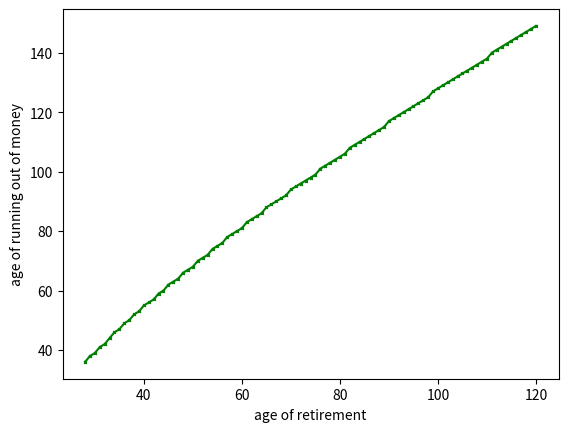
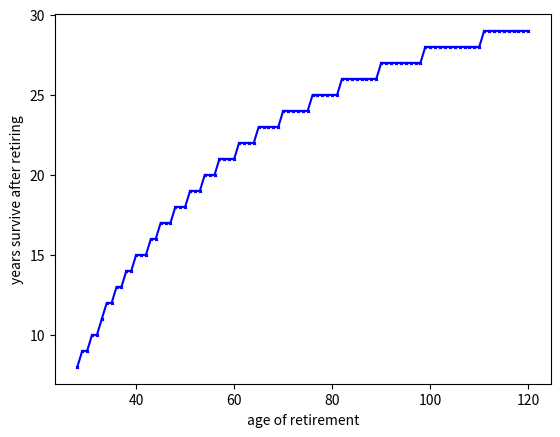
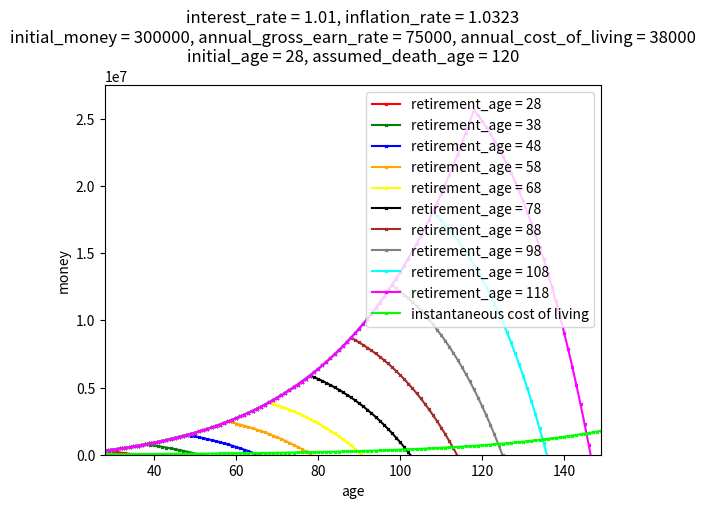

Recreate these plots in Python, in order.
# program parameters
interest_rate = 1.01  # earned on savings
inflation_rate = 1.0323
annual_cost_of_living = 38000  # at time of initial design, and sustained *times inflation rates*
annual_gross_earn_rate = 75000 # while working, and sustained *times inflation rates*
initial_money = 300000
initial_age = 28
assumed_death_age = 120


# static data and functions
import math
import pprint
import numpy as np
from matplotlib import pyplot as plt


program_descriptor = f'''interest_rate = {interest_rate}, inflation_rate = {inflation_rate}
initial_money = {initial_money}, annual_gross_earn_rate = {annual_gross_earn_rate}, annual_cost_of_living = {annual_cost_of_living}
initial_age = {initial_age}, assumed_death_age = {assumed_death_age}'''

possible_to_breakeven_with_inflation = bool(interest_rate > inflation_rate)


def calc_x_inflation(x_n, n, earning=False):
    # x_n+1 = x_n * 1.01 - 70000*1.03^n
    # x(n+1) = x(n) * 1.01 - 70000*1.03^n
    # x_np1 = x_n * interest_rate - annual_cost_of_living*math.pow(inflation_rate, n)
    x_np1 = x_n * interest_rate + ((annual_gross_earn_rate if earning else 0.0) - annual_cost_of_living) * (math.pow(inflation_rate, n))
    return x_np1


def calc_instantaneous_cost_of_living(n):
    x = annual_cost_of_living * math.pow(inflation_rate, n)
    return x


def calc_instantaneous_breakeven(n):
    x = calc_instantaneous_cost_of_living(n) / (interest_rate - 1)
    return x


def calc_breakeven_with_inflation(n):
    '''have 1.45e8
    cost of living 3.28e6
    breakeven 8.17e7
    age 149
    retired at 118
    interest 0.04
    inflation 0.0323

    earned with interest = 0.04 * 1.45e8 = 5.8e6
    spent = 3.28e6
    net earn = 5.8e6 - 3.28e6 = 2.52e6
    amount net earn to offset inflation = 0.0323 * 1.45e8 = 4.6835e6
    want: earned with interest = spent + amount net earn to offset inflation
    x * (interest_rate - 1) = calc_instantaneous_cost_of_living + x * (inflation_rate - 1)
    => x * (interest_rate - inflation_rate) = calc_instantaneous_cost_of_living
    => x = calc_instantaneous_cost_of_living / (interest_rate - inflation_rate)'''
    x = calc_instantaneous_cost_of_living(n) / (interest_rate - inflation_rate)
    return x


# simulation
data_summary = []
data_runs = []
data_runs_descriptor = []
data_runs_end_conditions = []
for retirement_age in range(initial_age, assumed_death_age + 1):
    n = 0  # years passed since initial_age. Used to calculate inflation adjusted values
    x = initial_money  # money at each timestep
    data_runs.append([])
    data_runs[-1].append([])
    data_runs[-1][-1].append(n + initial_age)  # 0
    data_runs[-1][-1].append(x)                # 1
    data_runs_descriptor.append('retirement_age = ' + str(retirement_age))

    # earn money until retirement
    while n + initial_age < retirement_age and (x < calc_breakeven_with_inflation(n) if possible_to_breakeven_with_inflation else True):
        x = calc_x_inflation(x, n, earning=True)
        n += 1
        data_runs[-1].append([])
        data_runs[-1][-1].append(n + initial_age)  # 0
        data_runs[-1][-1].append(x)                # 1

    # retire, and calculate age that we run out of money
    # but don't calculate forever if we exceed breakeven
    while x > 0 and (x < calc_breakeven_with_inflation(n) if possible_to_breakeven_with_inflation else True) and n < 300:
        x = calc_x_inflation(x, n)
        n += 1
        data_runs[-1].append([])
        data_runs[-1][-1].append(n + initial_age)  # 0
        data_runs[-1][-1].append(x)                # 1

    # calculate end of run condition
    age_end_of_run = n + initial_age
    data_runs_end_conditions.append([])
    data_runs_end_conditions[-1].append(age_end_of_run)  # 0
    if not possible_to_breakeven_with_inflation or x < calc_breakeven_with_inflation(n):
        age_run_out_of_money = age_end_of_run
        years_survive_after_retiring = age_run_out_of_money - retirement_age
        data_runs_end_conditions[-1].append(False)       # 1
    else:
        age_run_out_of_money = float('inf')
        years_survive_after_retiring = float('inf')
        data_runs_end_conditions[-1].append(True)        # 1

    data_summary.append([])
    data_summary[-1].append(retirement_age)                 # 0
    data_summary[-1].append(age_run_out_of_money)           # 1
    data_summary[-1].append(years_survive_after_retiring)   # 2


# stats about runs
max_age_across_runs = 0
max_money_across_runs = 0
for i_run, run in enumerate(data_runs):
    for point in run:
        max_age_across_runs = max(max_age_across_runs, point[0])
        max_money_across_runs = max(max_money_across_runs, point[1])

achieved_breakeven_with_inflation = False
age_breakeven_with_inflation = None
money_at_breakeven_with_inflation = None
for i_run, end_conditions in enumerate(data_runs_end_conditions):
    if end_conditions[1]:
        achieved_breakeven_with_inflation = True
        age_breakeven_with_inflation = end_conditions[0]
        try:
            money_at_breakeven_with_inflation = data_runs[i_run][-1][1]
        except:
            print(i_run)
            print(data_runs[i_run])
            raise
        print(f'Achieve breakeven with inflation at age {age_breakeven_with_inflation}')
        print(money_at_breakeven_with_inflation)
        break
else:
    print('Never achieve breakeven with inflation')


# stats agnostic to which data run it is
data_run_stats = []
for n in range(max_age_across_runs - initial_age + 1):
    data_run_stats.append([n + initial_age])                          # 0
    data_run_stats[-1].append(calc_instantaneous_breakeven(n))        # 1
    data_run_stats[-1].append(calc_instantaneous_cost_of_living(n))   # 2
    data_run_stats[-1].append(calc_breakeven_with_inflation(n))       # 3


# zipping
zd_summary = list(zip(*data_summary))
zd_runs = [list(zip(*data_runs_entry)) for data_runs_entry in data_runs]
zd_run_stats = list(zip(*data_run_stats))


# plots
plt.figure()
plt.plot(zd_summary[0], zd_summary[1], c='green', marker='x', markersize=2)
plt.xlabel('age of retirement')
plt.ylabel('age of running out of money')


plt.figure()
plt.plot(zd_summary[0], zd_summary[2], c='blue', marker='x', markersize=2)
plt.xlabel('age of retirement')
plt.ylabel('years survive after retiring')


colors = ['red', 'green', 'blue', 'orange', 'yellow', 'black', 'brown', 'gray', 'cyan', 'magenta']
plt.figure()
for i_plot, i_data_runs_index in enumerate(range(0, len(data_runs), 10)):
    plt.plot(zd_runs[i_data_runs_index][0], zd_runs[i_data_runs_index][1], c=colors[i_plot%len(colors)], marker='x', markersize=2, label=data_runs_descriptor[i_data_runs_index])
# plt.plot(zd_run_stats[0], zd_run_stats[1], c='#00AAAA', marker='x', markersize=2, label='instantaneous breakeven cash')
plt.plot(zd_run_stats[0], zd_run_stats[2], c='#00FF00', marker='x', markersize=2, label='instantaneous cost of living')
if possible_to_breakeven_with_inflation:
    plt.plot(zd_run_stats[0], zd_run_stats[3], c='#AAAA00', marker='x', markersize=2, label='breakeven with inflation')
plt.xlabel('age')
plt.ylabel('money')
if achieved_breakeven_with_inflation:
    plt.xlim(initial_age, age_breakeven_with_inflation)
    plt.ylim(0, money_at_breakeven_with_inflation)
else:
    plt.xlim(initial_age, max_age_across_runs)
    plt.ylim(0, max_money_across_runs)
plt.legend(loc=1)
plt.title(program_descriptor)



plt.show()
